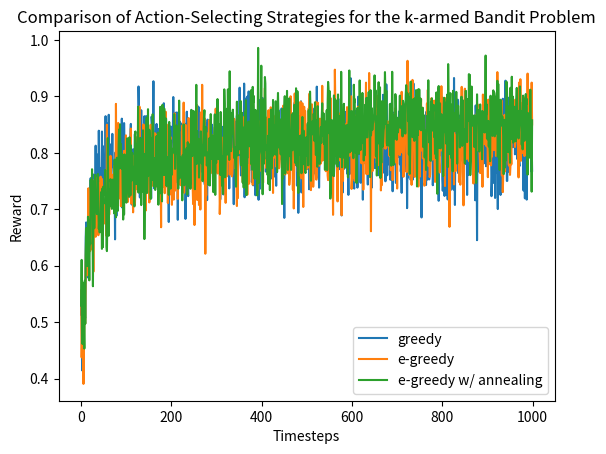

Write the Python code that produced this figure.
import numpy as np
import matplotlib.pyplot as plt
import random


class GaussianBandit:
    def __init__(self):
        self._arm_means = np.random.uniform(0., 1., 10)  # Sample some means
        self.n_arms = len(self._arm_means)
        self.rewards = []
        self.total_played = 0

    def reset(self):
        self.rewards = []
        self.total_played = 0

    def play_arm(self, a):
        reward = np.random.normal(self._arm_means[a], 1.)  # Use sampled mean and variance of 1.
        self.total_played += 1
        self.rewards.append(reward)
        return reward


def run_episode(bandit, timesteps, eps, annealing=False):
    n_plays = np.zeros(bandit.n_arms)
    Q = np.zeros(bandit.n_arms)
    possible_arms = range(bandit.n_arms)

    for arm in possible_arms:
        Q[arm], n_plays[arm] = update_estimate_of_action_value(bandit, Q[arm], n_plays[arm], arm)

    while bandit.total_played < timesteps:
        if annealing:
            eps *= 0.999

        if random.random() < eps:
            arm = random.randint(0, bandit.n_arms - 1)
        else:
            arm = get_argmax_random_tie_break(Q)
        Q[arm], n_plays[arm] = update_estimate_of_action_value(bandit, Q[arm], n_plays[arm], arm)


def get_argmax_random_tie_break(Q):
    """Argmax with random tie break."""
    indices_max_value = np.where(Q == Q.max())[0]
    return np.random.choice(indices_max_value)


def update_estimate_of_action_value(bandit, Q, n_plays, arm):
    """
    Calculate the updated estimate of the action value incrementally,
    using the general form
    NewEstimate = OldEstimate + StepSize[Target - OldEstimate],
    derived in section 2.4 of Sutton & Barto's book.
    """
    n_plays += 1
    step_size = 1/n_plays
    current_reward = bandit.play_arm(arm)
    Q += step_size * (current_reward - Q)
    return Q, n_plays


def main():
    n_episodes = 500
    n_timesteps = 1000
    rewards_greedy = np.zeros(n_timesteps)
    rewards_egreedy = np.zeros(n_timesteps)
    rewards_egreedy_annealing = np.zeros(n_timesteps)

    for i in range(n_episodes):
        if i % 100 == 0:
            print("current episode: " + str(i))

        b = GaussianBandit()  # initializes a random bandit
        run_episode(b, n_timesteps, eps=0.)  # greedy action selection
        rewards_greedy += b.rewards

        b.reset()  # reset the bandit before running epsilon_greedy
        run_episode(b, n_timesteps, eps=0.1)  # epsilon-greedy action selection
        rewards_egreedy += b.rewards

        b.reset()  # reset the bandit before running epsilon_greedy
        run_episode(b, n_timesteps, eps=0.1, annealing=True)  # epsilon-greedy with annealing
        rewards_egreedy_annealing += b.rewards

    rewards_greedy /= n_episodes
    rewards_egreedy /= n_episodes
    rewards_egreedy_annealing /= n_episodes
    plt.plot(rewards_greedy, label="greedy")
    print("Total reward of greedy strategy averaged over " + str(n_episodes) + " episodes: " + str(np.sum(rewards_greedy)))
    plt.plot(rewards_egreedy, label="e-greedy")
    print("Total reward of epsilon greedy strategy averaged over " + str(n_episodes) + " episodes: " + str(np.sum(rewards_egreedy)))
    plt.plot(rewards_egreedy_annealing, label="e-greedy w/ annealing")
    print("Total reward of epsilon greedy strategy with annealing averaged over " + str(n_episodes) + " episodes: " + str(np.sum(rewards_egreedy_annealing)))
    plt.legend()
    plt.xlabel("Timesteps")
    plt.ylabel("Reward")
    plt.title("Comparison of Action-Selecting Strategies for the k-armed Bandit Problem")
    # plt.savefig('bandit_strategies.eps')
    plt.show()


if __name__ == "__main__":
    main()
